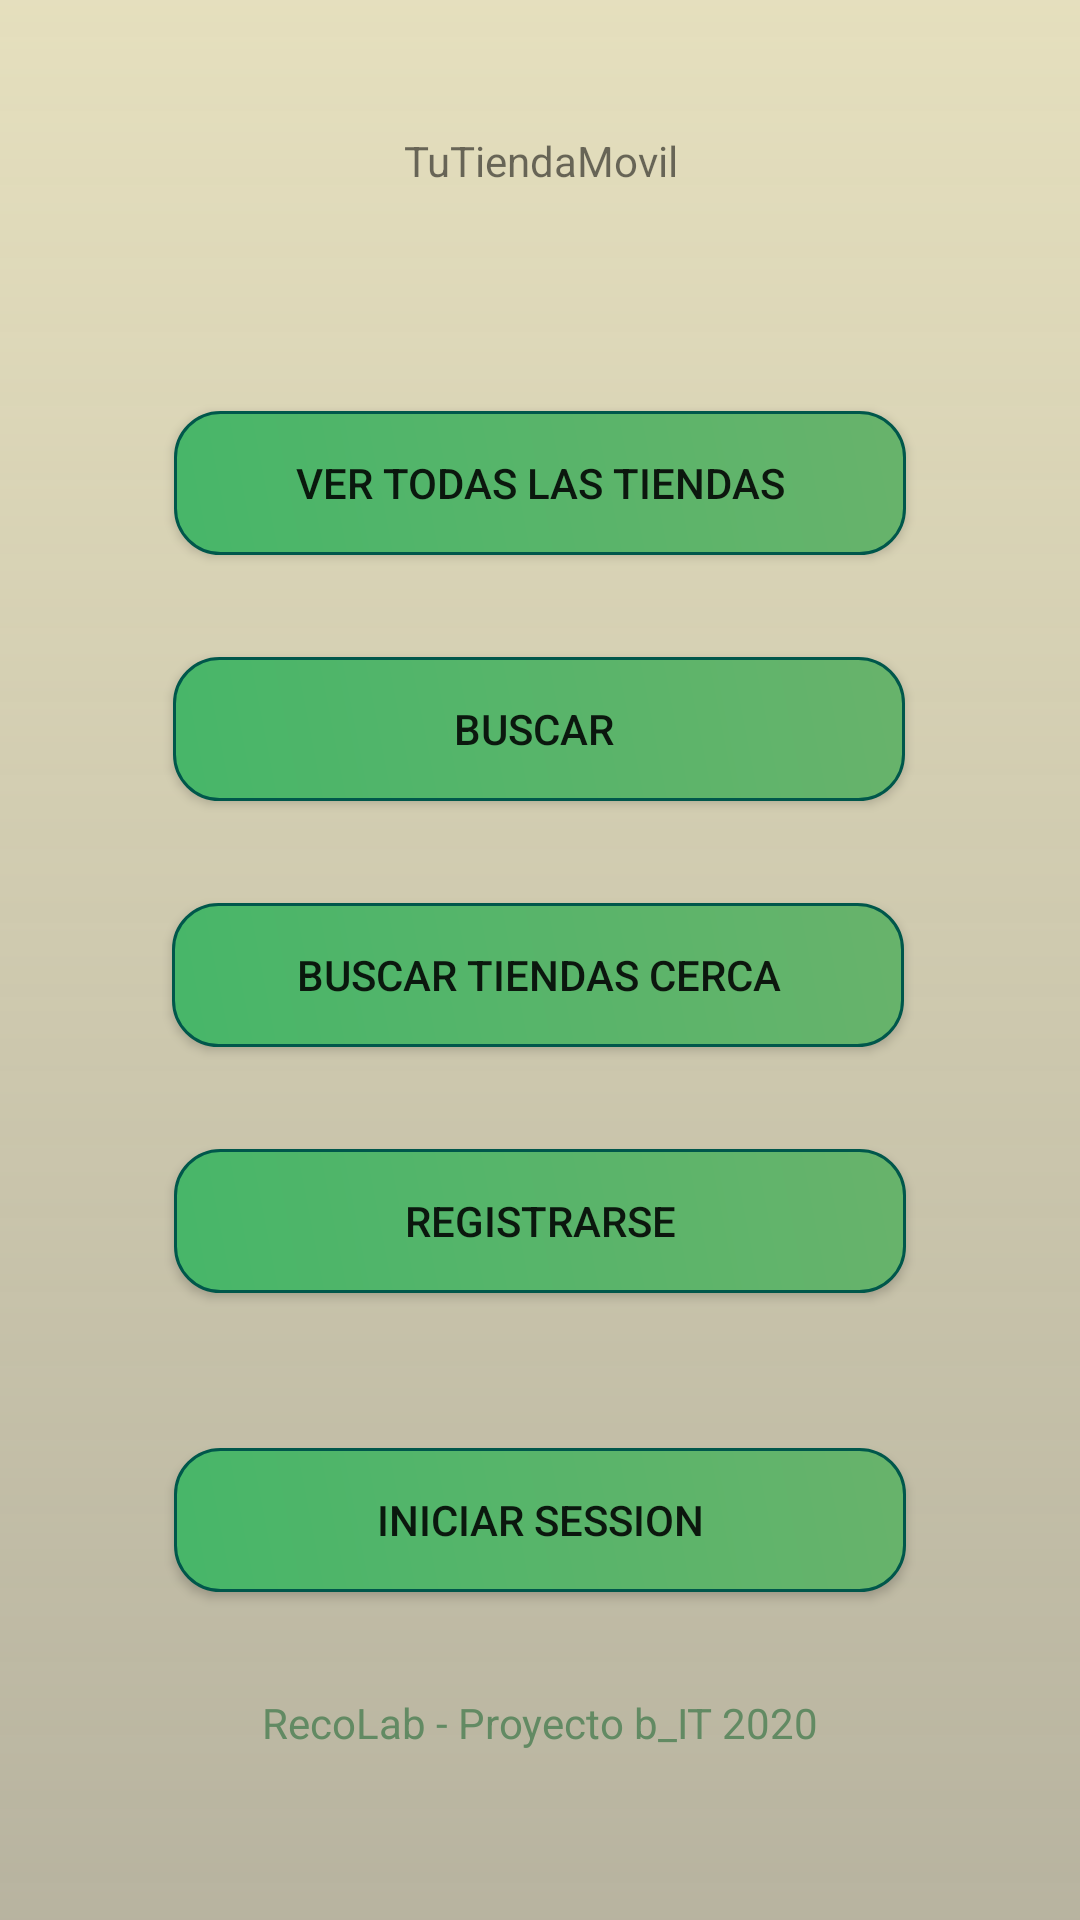

Layout XML and referenced resources for this Android screen:
<!-- AndroidManifest.xml: application theme nuevo -->
<!-- res/layout/activity_visitante_inicio.xml -->
<?xml version="1.0" encoding="utf-8"?>

<androidx.constraintlayout.widget.ConstraintLayout xmlns:android="http://schemas.android.com/apk/res/android"
    xmlns:app="http://schemas.android.com/apk/res-auto"
    xmlns:tools="http://schemas.android.com/tools"
    android:layout_width="match_parent"
    android:layout_height="match_parent"
    android:background="@drawable/degradado_claro"
    tools:context=".Visitante_inicio">

    <TextView
        android:id="@+id/titulo"
        android:layout_width="239dp"
        android:layout_height="49dp"
        android:layout_marginTop="44dp"
        android:text="@string/Titulo"
        android:textAlignment="center"
        android:textSize="@dimen/Tamaño_titulo"
        app:layout_constraintEnd_toEndOf="parent"
        app:layout_constraintStart_toStartOf="parent"
        app:layout_constraintTop_toTopOf="parent" />

    <Button
        android:id="@+id/ver_todas_tiendas"
        android:layout_width="244dp"
        android:layout_height="wrap_content"
        android:layout_marginTop="44dp"
        android:background="@drawable/diseno_botones"
        android:onClick="ver_todas_tiendas"
        android:text="@string/Btn_ver_todas"
        app:layout_constraintEnd_toEndOf="parent"
        app:layout_constraintStart_toStartOf="parent"
        app:layout_constraintTop_toBottomOf="@+id/titulo" />

    <Button
        android:id="@+id/buscar_por_contenido"
        android:layout_width="244dp"
        android:layout_height="wrap_content"
        android:layout_marginTop="34dp"
        android:background="@drawable/diseno_botones"
        android:onClick="buscar_intent"
        android:text="@string/buscar_por_contenido"
        app:layout_constraintEnd_toEndOf="parent"
        app:layout_constraintHorizontal_bias="0.498"
        app:layout_constraintStart_toStartOf="parent"
        app:layout_constraintTop_toBottomOf="@+id/ver_todas_tiendas" />

    <Button
        android:id="@+id/buscar_cercanas"
        android:layout_width="244dp"
        android:layout_height="wrap_content"
        android:layout_marginTop="34dp"
        android:background="@drawable/diseno_botones"
        android:onClick="buscar_cerca_intent"
        android:text="@string/buscar_cercanas"
        app:layout_constraintEnd_toEndOf="parent"
        app:layout_constraintHorizontal_bias="0.495"
        app:layout_constraintStart_toStartOf="parent"
        app:layout_constraintTop_toBottomOf="@+id/buscar_por_contenido" />

    <Button
        android:id="@+id/crear_tienda"
        android:layout_width="244dp"
        android:layout_height="wrap_content"
        android:layout_marginTop="34dp"
        android:background="@drawable/diseno_botones"
        android:onClick="registrarse_desde_visitante"
        android:text="@string/Boton_formulario"
        app:layout_constraintEnd_toEndOf="parent"
        app:layout_constraintStart_toStartOf="parent"
        app:layout_constraintTop_toBottomOf="@+id/buscar_cercanas" />

    <Button
        android:id="@+id/iniciar_sesion"
        android:layout_width="244dp"
        android:layout_height="wrap_content"
        android:layout_marginTop="34dp"
        android:background="@drawable/diseno_botones"
        android:onClick="login_desde_visitante"
        android:text="@string/boton_login"
        app:layout_constraintBottom_toBottomOf="parent"
        app:layout_constraintEnd_toEndOf="parent"
        app:layout_constraintStart_toStartOf="parent"
        app:layout_constraintTop_toBottomOf="@+id/crear_tienda"
        app:layout_constraintVertical_bias="0.14" />

    <TextView
        android:id="@+id/textView14"
        android:layout_width="wrap_content"
        android:layout_height="wrap_content"
        android:layout_marginTop="34dp"
        android:text="@string/pie_pag"
        android:textColor="@color/color_pie"
        app:layout_constraintEnd_toEndOf="parent"
        app:layout_constraintStart_toStartOf="parent"
        app:layout_constraintTop_toBottomOf="@+id/iniciar_sesion" />
</androidx.constraintlayout.widget.ConstraintLayout>
<!-- resources referenced by this layout -->
<resources>
  <color name="color_pie">#628A63</color>
  <!-- drawable degradado_claro (drawable) -->
  <?xml version="1.0" encoding="utf-8"?>
  
  <shape xmlns:android="http://schemas.android.com/apk/res/android">
  
      <gradient
          android:startColor="@color/fondo_claro_inicio"
          android:endColor="@color/fondo_claro_fin"
          android:angle="270"
  
          />
  
  
  </shape>
  <!-- drawable diseno_botones (drawable) -->
  <?xml version="1.0" encoding="utf-8"?>
  
  <shape xmlns:android="http://schemas.android.com/apk/res/android">
      android:shape="rectangle"
      <gradient
          android:startColor="@color/botones_oliva"
          android:endColor="@color/botones_fin"
          android:angle="45"
  
          />
      <stroke android:color="@color/colorPrimaryDark"
          android:width="1dp"/>
  
      <corners
          android:radius="15dp"/>
  
  </shape>
  <string name="Boton_formulario">Registrarse</string>
  <string name="Btn_ver_todas">Ver todas las tiendas</string>
  <string name="Titulo">TuTiendaMovil</string>
  <string name="boton_login">iniciar session</string>
  <string name="buscar_cercanas">Buscar tiendas cerca</string>
  <string name="buscar_por_contenido">"Buscar "</string>
  <string name="pie_pag">RecoLab - Proyecto b_IT 2020</string>
  <style name="nuevo" parent="Theme.AppCompat.DayNight">
          <item name="colorPrimary">@color/principal</item>
  
      </style>
  <color name="fondo_claro_inicio">#F5E4DEBB</color>
  <color name="fondo_claro_fin">#DBACA790</color>
  <color name="botones_oliva">#47B669</color>
  <color name="botones_fin">#68B36B</color>
  <color name="colorPrimaryDark">#00574B</color>
  <color name="principal">#148f77</color>
</resources>
